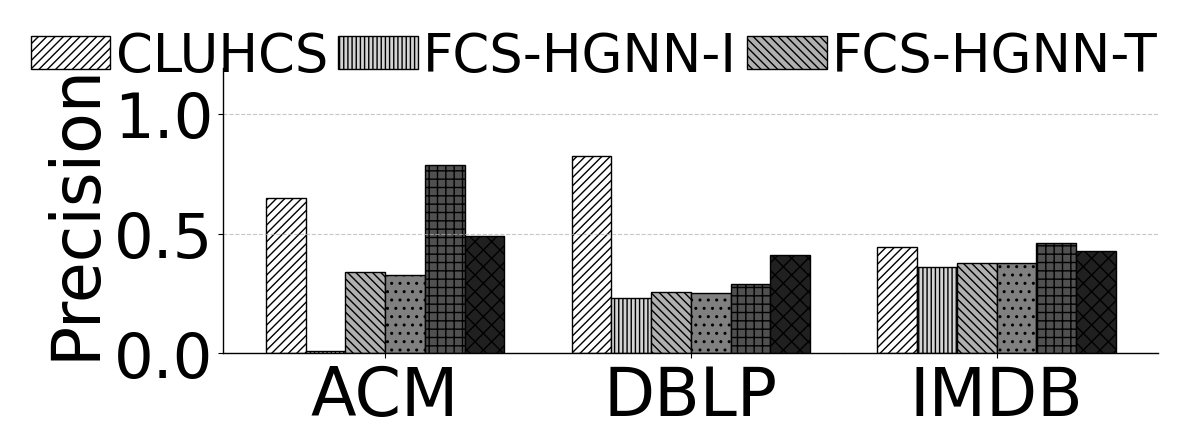
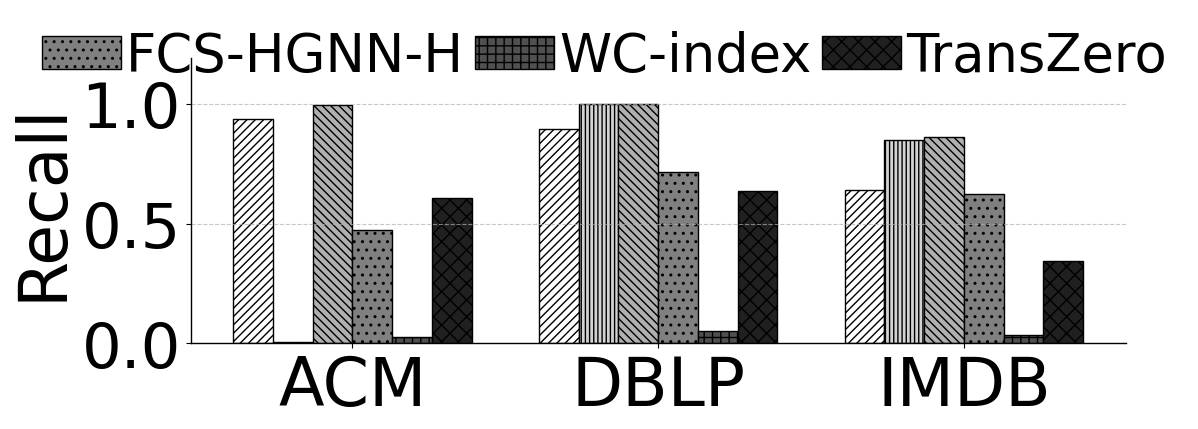
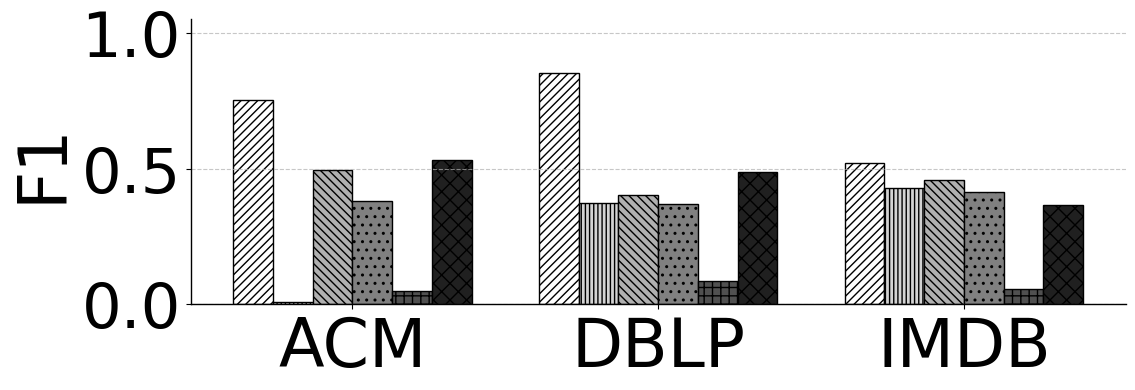
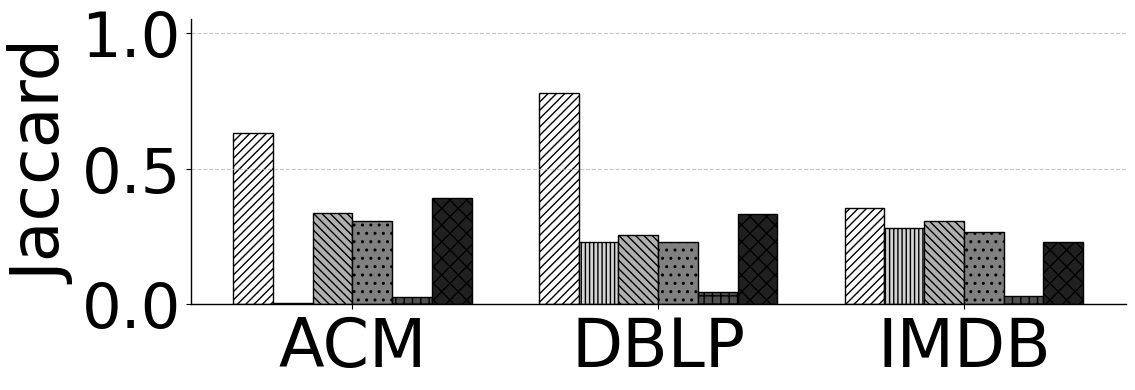

Source code (Python) for these figures, in order:
import numpy as np
import matplotlib.pyplot as plt

# 全局字体设置
plt.rcParams.update({
    'font.family': 'Times New Roman',
    'font.size': 38,
    'mathtext.fontset': 'stix',
    'pdf.fonttype': 42,  # 输出TrueType字体到PDF
    'ps.fonttype': 42,
})

# 数据整理
data = {
    'CLUHCS': {
        'ACM': {'Precision': 0.649, 'Recall': 0.937, 'F1': 0.753, 'Jaccard': 0.632},
        'DBLP': {'Precision': 0.823, 'Recall': 0.895, 'F1': 0.852, 'Jaccard': 0.778},
        'IMDB': {'Precision': 0.442, 'Recall': 0.638, 'F1': 0.520, 'Jaccard': 0.356}
    },
    'FCS-HGNN-I': {
        'ACM': {'Precision': 0.01, 'Recall': 0.006, 'F1': 0.007, 'Jaccard': 0.004},
        'DBLP': {'Precision': 0.231, 'Recall': 1.0, 'F1': 0.373, 'Jaccard': 0.231},
        'IMDB': {'Precision': 0.359, 'Recall': 0.85, 'F1': 0.43, 'Jaccard': 0.281}
    },
    'FCS-HGNN-T': {
        'ACM': {'Precision': 0.341, 'Recall': 0.995, 'F1': 0.493, 'Jaccard': 0.337},
        'DBLP': {'Precision': 0.255, 'Recall': 1.0, 'F1': 0.404, 'Jaccard': 0.255},
        'IMDB': {'Precision': 0.375, 'Recall': 0.86, 'F1': 0.459, 'Jaccard': 0.305}
    },
    'FCS-HGNN-H': {
        'ACM': {'Precision': 0.327, 'Recall': 0.474, 'F1': 0.379, 'Jaccard': 0.306},
        'DBLP': {'Precision': 0.25, 'Recall': 0.717, 'F1': 0.369, 'Jaccard': 0.23},
        'IMDB': {'Precision': 0.376, 'Recall': 0.622, 'F1': 0.413, 'Jaccard': 0.265}
    },
    'WC-index': {
        'ACM': {'Precision': 0.785, 'Recall': 0.025, 'F1': 0.048, 'Jaccard': 0.025},
        'DBLP': {'Precision': 0.291, 'Recall': 0.052, 'F1': 0.085, 'Jaccard': 0.045},
        'IMDB': {'Precision': 0.459, 'Recall': 0.036, 'F1': 0.057, 'Jaccard': 0.031}
    },
    'TransZero': {
        'ACM': {'Precision': 0.489, 'Recall': 0.608, 'F1': 0.532, 'Jaccard': 0.39},
        'DBLP': {'Precision': 0.409, 'Recall': 0.636, 'F1': 0.486, 'Jaccard': 0.333},
        'IMDB': {'Precision': 0.428, 'Recall': 0.343, 'F1': 0.366, 'Jaccard': 0.228}
    }
}

datasets = ['ACM', 'DBLP', 'IMDB']
methods = ['CLUHCS', 'FCS-HGNN-I', 'FCS-HGNN-T', 'FCS-HGNN-H', 'WC-index', 'TransZero']
patterns = ['////', '||||','\\\\\\\\', '..', '++', 'xx']

gray_levels = [
    '#FFFFFF',  # 白色（最亮，第1级）
    '#D3D3D3',  # 浅灰（银灰，第2级）
    '#B0B0B0',  # 中浅灰（第3级）
    '#808080',  # 中灰（标准灰，第4级）
    '#505050',  # 深灰（第5级）
    '#202020',  # 近黑灰（最暗，第6级，避免纯黑#000000过于刺眼）
]
# 边框全部使用黑色，确保图案清晰
border_levels = [
    '#000000',
    '#000000',
    '#000000',
    '#000000',
    '#000000',
    '#000000',
]

metrics = ['Precision', 'Recall', 'F1', 'Jaccard']

# 通用绘图参数
bar_width = 0.13
x = np.arange(len(datasets))

prop_Value = {'size': 38}

# 分别绘制四个指标
for metric in metrics:
    #plt.figure(figsize=(11, 4))
    plt.figure(figsize=(11, 3.8))
    ax = plt.gca()
    # 存储每个方法的绘图对象，用于后续筛选图例
    bar_handles = []
    bar_labels = []

    # 绘制每个方法，并收集句柄和标签
    for j, method in enumerate(methods):
        values = [data[method][d].get(metric, 0) for d in datasets]
        positions = x + j * bar_width

        bar = plt.bar(positions, values, bar_width,
                color=gray_levels[j],
                edgecolor=border_levels[j],
                hatch=patterns[j],
                linewidth=1.0,  # 增加边框线宽
                alpha=1.0,  # 使用完全不透明
                #linewidth=0.5,
                #alpha=0.8,
                label=method)
        bar_handles.append(bar)
        bar_labels.append(method)

    # 坐标轴设置
    plt.xticks(x + 2.5 * bar_width, datasets,fontsize=48)
    plt.ylabel(metric, fontsize=48)

    # 网格线和边框
    plt.grid(axis='y', linestyle='--', alpha=0.7)
    for spine in ['top', 'right']:
        ax.spines[spine].set_visible(False)
    ax.spines['left'].set_linewidth(1)
    ax.spines['bottom'].set_linewidth(1)


    # 根据不同指标设置图例显示规则（按需求修改核心逻辑）
    if metric == 'Precision':
        # 第一张图：显示前3个图例（CLUHCS, FCS-HGNN-I, FCS-HGNN-T）
        #plt.ylim(0, 1.05)
        plt.ylim(0, 1.19)

        plt.subplots_adjust(top=1)
        # 筛选前3个句柄和标签（索引0,1,2）
        selected_handles = bar_handles[:3]
        selected_labels = bar_labels[:3]
        plt.legend(handles=selected_handles, labels=selected_labels,
                   loc='upper right',
                   ncol=3,
                   handletextpad=0.1,
                   columnspacing=0.2,
                   labelspacing=0.1,
                   frameon=False,
                   handlelength=1.5,  # 减小图形块宽度，默认是2.0
                   handleheight=0.6,
                   #prop={'size': 27},
                   prop=prop_Value,
                   #bbox_to_anchor=(1.05, 1.225))
                   bbox_to_anchor=(1.05, 1.30))
    elif metric == 'Recall':
        # 第二张图：显示后3个图例（FCS-HGNN-H, WC-index, TransZero）
        plt.ylim(0, 1.19)
        plt.subplots_adjust(top=1)
        # 筛选后3个句柄和标签（索引3,4,5）
        selected_handles = bar_handles[3:6]
        selected_labels = bar_labels[3:6]
        plt.legend(handles=selected_handles, labels=selected_labels,
                   loc='upper left',
                   ncol=3,
                   handletextpad=0.1,
                   columnspacing=0.2,
                   labelspacing=0.1,
                   frameon=False,
                   handlelength=1.5,  # 减小图形块宽度，默认是2.0
                   handleheight=0.6,
                   #prop={'size': 27},
                   prop=prop_Value,
                   #bbox_to_anchor=(-0.21, 1.22))
                   bbox_to_anchor=(-0.21, 1.265))
    elif metric == 'F1':
        # 第三张图：不显示图例
        plt.ylim(0, 1.05)
        plt.subplots_adjust(top=1)
    elif metric == 'Jaccard':
        # 第四张图：不显示图例
        plt.ylim(0, 1.05)
        plt.subplots_adjust(top=1)

    #plt.yticks(fontsize=45)
    plt.yticks([0, 0.5, 1.0], fontsize=45)

    plt.subplots_adjust(top=0.90, bottom=0.15, left=0.10, right=0.95)

    # 保存为PDF和PNG
    plt.savefig(f'fig_perf_{metric}.pdf',
                bbox_inches='tight',
                pad_inches=0.03,  # 减小内边距
                dpi=1200,
                transparent=True)
    plt.savefig(f'fig_perf_{metric}.png',
                bbox_inches='tight',
                dpi=1200,
                transparent=True)
    plt.close()

print("四个图表已保存：")
print("1. Precision图（显示前3个方法图例）：fig_perf_Precision.pdf/png")
print("2. Recall图（显示后3个方法图例）：fig_perf_Recall.pdf/png")
print("3. F1图（不显示图例）：fig_perf_F1.pdf/png")
print("4. Jaccard图（不显示图例）：fig_perf_Jaccard.pdf/png")
